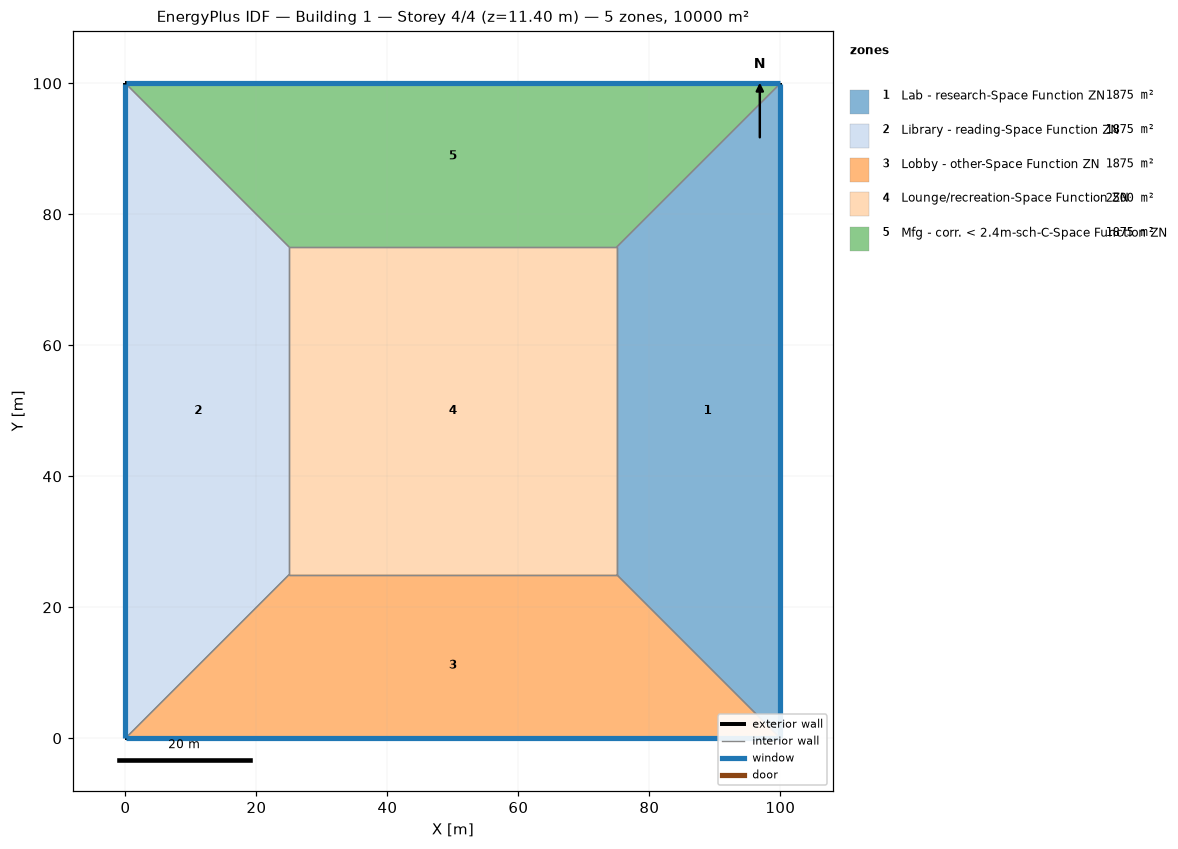
=== STOREY PLAN SPEC (per zone: floor XY polygon, exterior-wall plan segments, windows/doors) ===
zone 1: Lab - research-Space Function ZN  (1875.0 m²)
  floor: (100.00, 100.00) (100.00, 0.00) (75.00, 25.00) (75.00, 75.00)
  exterior wall: (100.00, 0.00) – (100.00, 100.00)  [100.0 m]
    window: (100.00, 0.03) – (100.00, 99.97)  [95.0 m²]
  interior walls: 3
zone 2: Library - reading-Space Function ZN  (1875.0 m²)
  floor: (0.00, 0.00) (0.00, 100.00) (25.00, 75.00) (25.00, 25.00)
  exterior wall: (0.00, 100.00) – (0.00, 0.00)  [100.0 m]
    window: (0.00, 99.97) – (0.00, 0.03)  [95.0 m²]
  interior walls: 3
zone 3: Lobby - other-Space Function ZN  (1875.0 m²)
  floor: (100.00, 0.00) (0.00, 0.00) (25.00, 25.00) (75.00, 25.00)
  exterior wall: (0.00, 0.00) – (100.00, 0.00)  [100.0 m]
    window: (0.03, 0.00) – (99.97, 0.00)  [95.0 m²]
  interior walls: 3
zone 4: Lounge/recreation-Space Function ZN  (2500.0 m²)
  floor: (25.00, 25.00) (25.00, 75.00) (75.00, 75.00) (75.00, 25.00)
  interior walls: 4
zone 5: Mfg - corr. < 2.4m-sch-C-Space Function ZN  (1875.0 m²)
  floor: (0.00, 100.00) (100.00, 100.00) (75.00, 75.00) (25.00, 75.00)
  exterior wall: (100.00, 100.00) – (0.00, 100.00)  [100.0 m]
    window: (99.97, 100.00) – (0.03, 100.00)  [95.0 m²]
  interior walls: 3

=== DERIVED (storey summary) ===
Building: Building 1
Storey: 4 of 4  (floor level z = 11.40 m)
Storey gross floor area: 10000.0 m²
Zones on this storey: 5
  - Lab - research-Space Function ZN: floor 1875.0 m²; exterior wall 100.0 m (380.0 m²); 1 window(s) 95.0 m²; WWR 25.0%
  - Library - reading-Space Function ZN: floor 1875.0 m²; exterior wall 100.0 m (380.0 m²); 1 window(s) 95.0 m²; WWR 25.0%
  - Lobby - other-Space Function ZN: floor 1875.0 m²; exterior wall 100.0 m (380.0 m²); 1 window(s) 95.0 m²; WWR 25.0%
  - Lounge/recreation-Space Function ZN: floor 2500.0 m²
  - Mfg - corr. < 2.4m-sch-C-Space Function ZN: floor 1875.0 m²; exterior wall 100.0 m (380.0 m²); 1 window(s) 95.0 m²; WWR 25.0%
Zone adjacency (shared interzone walls):
  - Lab - research-Space Function ZN ↔ Lobby - other-Space Function ZN
  - Lab - research-Space Function ZN ↔ Lounge/recreation-Space Function ZN
  - Lab - research-Space Function ZN ↔ Mfg - corr. < 2.4m-sch-C-Space Function ZN
  - Library - reading-Space Function ZN ↔ Lobby - other-Space Function ZN
  - Library - reading-Space Function ZN ↔ Lounge/recreation-Space Function ZN
  - Library - reading-Space Function ZN ↔ Mfg - corr. < 2.4m-sch-C-Space Function ZN
  - Lobby - other-Space Function ZN ↔ Lounge/recreation-Space Function ZN
  - Lounge/recreation-Space Function ZN ↔ Mfg - corr. < 2.4m-sch-C-Space Function ZN